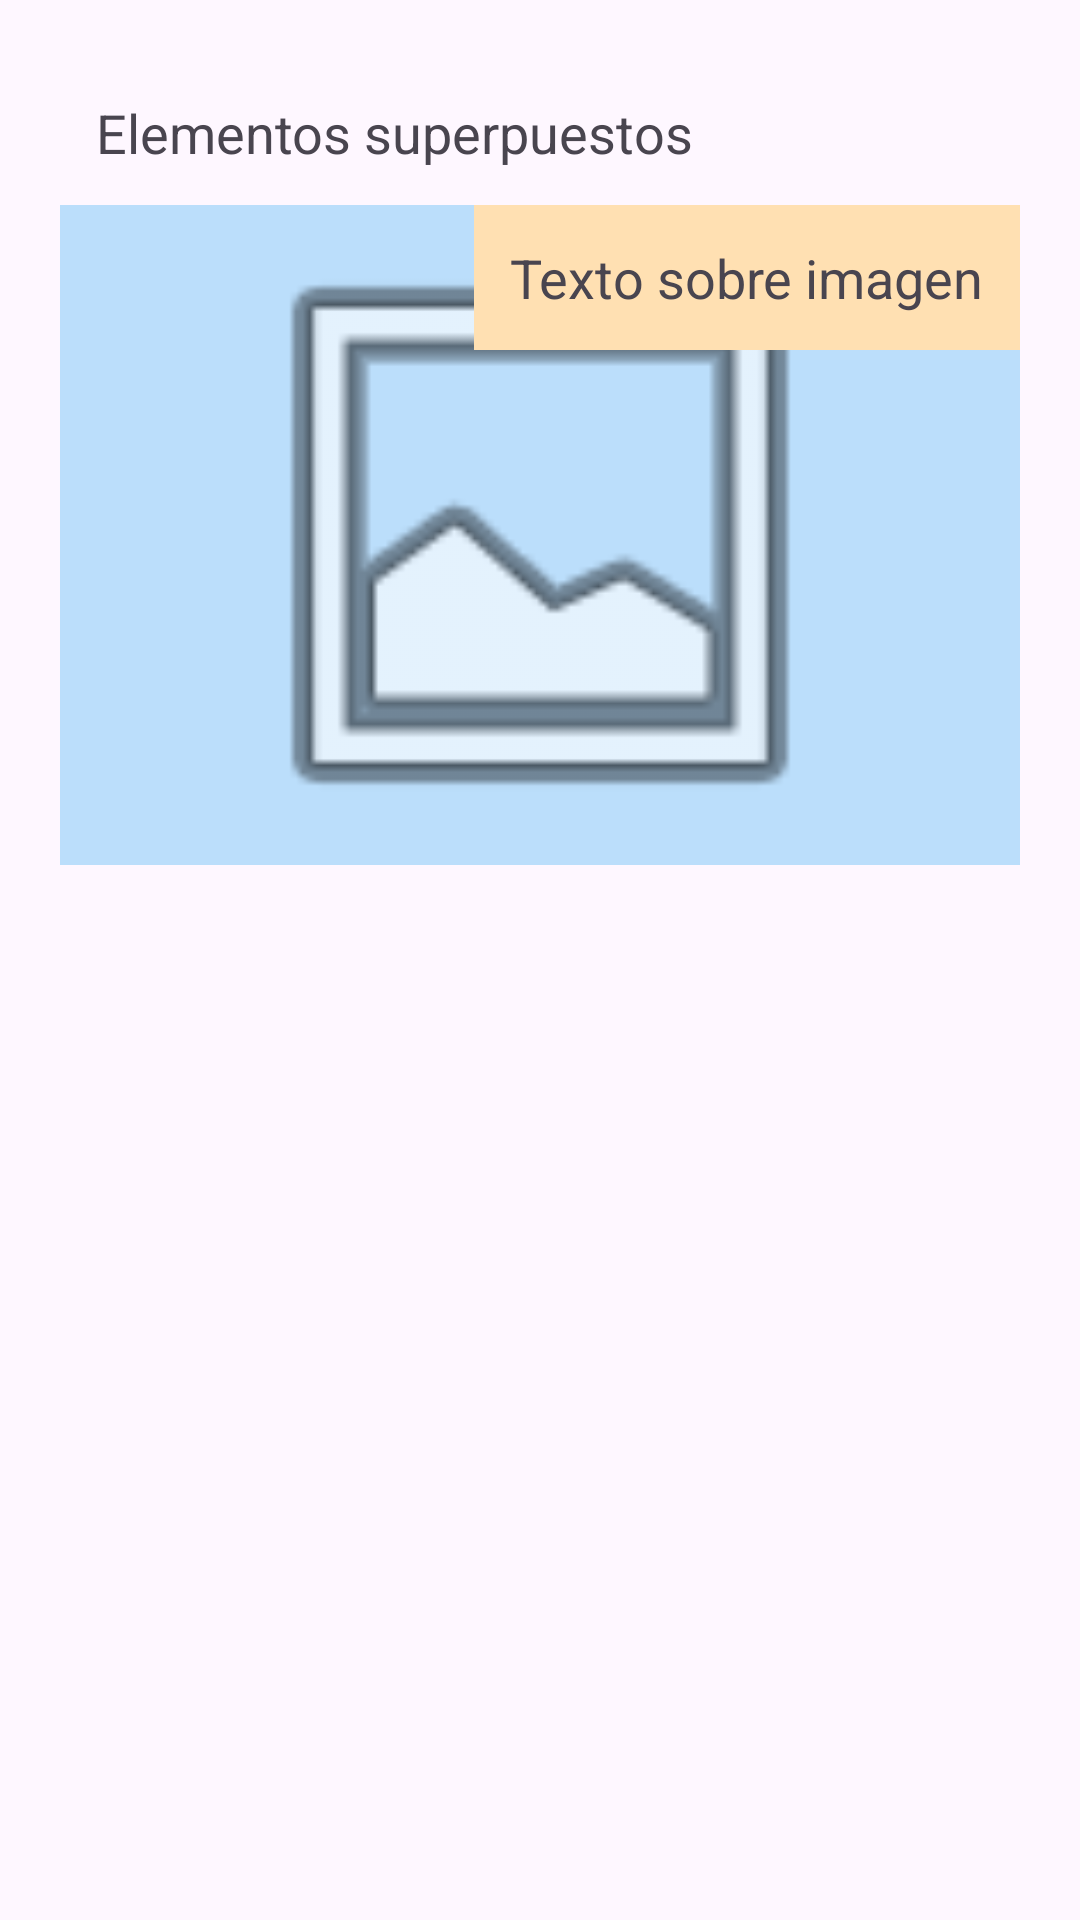

Here is an Android app screen rendered from its layout file. Give the layout XML and the strings, colors and styles it references.
<!-- AndroidManifest.xml: application theme Theme.Cap_11 -->
<!-- res/layout/activity_frame_basic.xml -->
<?xml version="1.0" encoding="utf-8"?>
<LinearLayout xmlns:android="http://schemas.android.com/apk/res/android" xmlns:app="http://schemas.android.com/apk/res-auto" android:layout_width="match_parent" android:layout_height="match_parent" android:orientation="vertical" android:padding="20dp"><TextView android:layout_width="match_parent" android:layout_height="wrap_content" android:text="Elementos superpuestos" android:textSize="18sp" android:padding="12dp"></TextView><FrameLayout android:layout_width="match_parent" android:layout_height="240dp"><ImageView android:layout_width="match_parent" android:layout_height="220dp" android:src="@android:drawable/ic_menu_gallery" android:background="#BBDEFB" android:contentDescription="Imagen de ejemplo"></ImageView><TextView android:layout_width="wrap_content" android:layout_height="wrap_content" android:text="Texto sobre imagen" android:textSize="18sp" android:padding="12dp" android:layout_gravity="top|end" android:background="#FFE0B2"></TextView></FrameLayout></LinearLayout>
<!-- resources referenced by this layout -->
<resources>
  <style name="Theme.Cap_11" parent="Base.Theme.Cap_11" />
  <style name="Base.Theme.Cap_11" parent="Theme.Material3.DayNight.NoActionBar">
          
          
      </style>
</resources>
